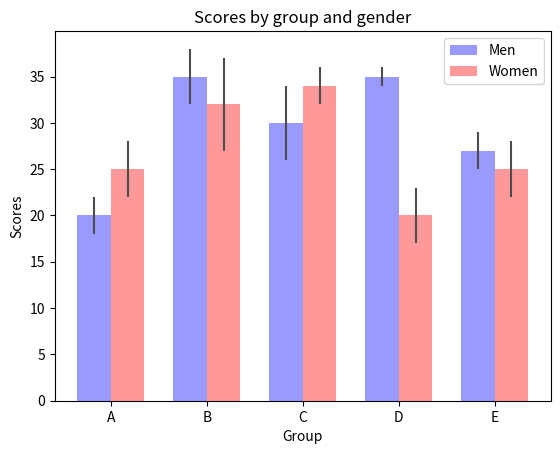

Here is the Python script that generated this plot:
#!/usr/bin/env python
# -*- coding: utf-8 -*-

__author__ = 'qiudebo'

import numpy as np
import matplotlib.pyplot as plt

if __name__ == '__main__':

    n_group = 5

    means_men = (20, 35, 30, 35, 27)
    std_men = (2, 3, 4, 1, 2)

    means_women = (25, 32, 34, 20, 25)
    std_women = (3, 5, 2, 3, 3)

    #fig, ax = plt.subplots()

    index = np.arange(n_group)
    bar_width = 0.35

    opacity = 0.4
    error_config = {'ecolor': '0.3'}

    rects1 = plt.bar(index,
                     means_men,
                     bar_width,
                     alpha=opacity,
                     color='b',
                     yerr=std_men,
                     error_kw=error_config,
                     label='Men')

    rects2 = plt.bar(index + bar_width, means_women, bar_width,
                     alpha=opacity,
                     color='r',
                     yerr=std_women,
                     error_kw=error_config,
                     label='Women')

    plt.xlabel('Group')
    plt.ylabel('Scores')
    plt.title('Scores by group and gender')
    plt.xticks(index + bar_width / 2, ('A', 'B', 'C', 'D', 'E'))
    plt.legend()

    #plt.tight_layout()

    plt.show()